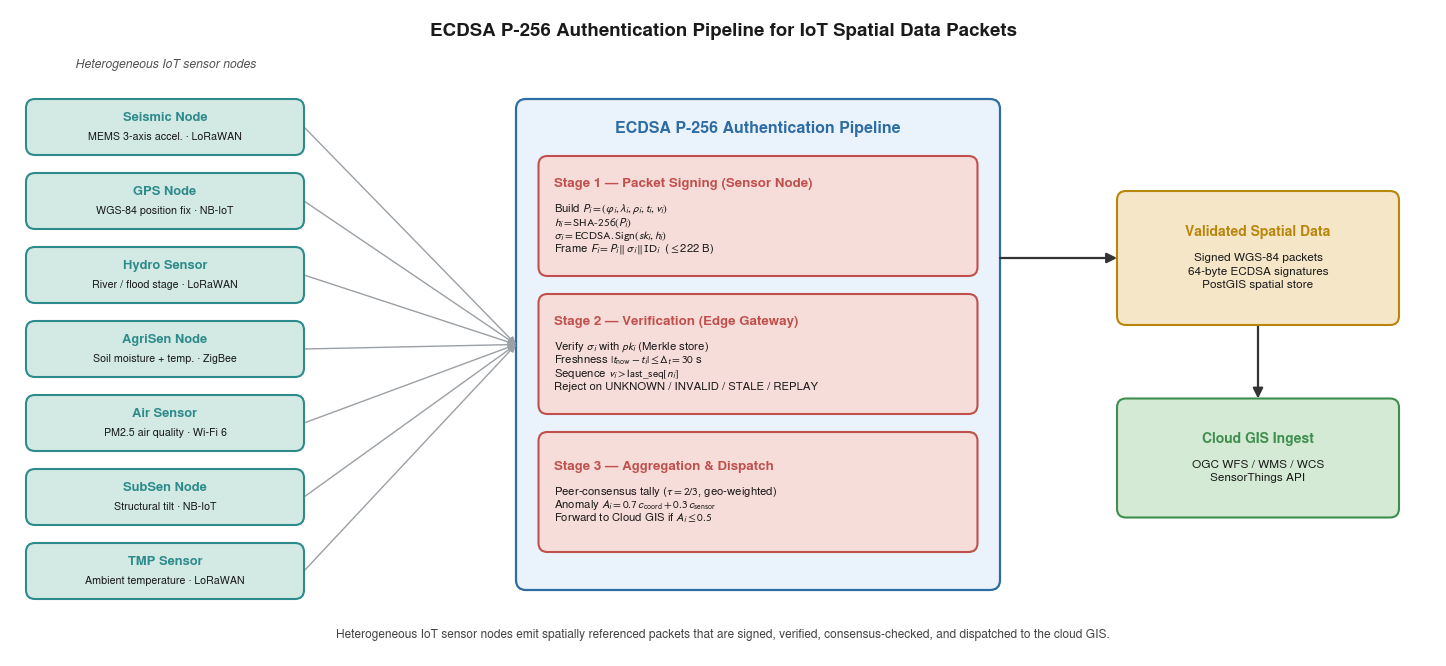

The script that saved this image:
import os, sys
import matplotlib
matplotlib.use("Agg")
import matplotlib.pyplot as plt
from matplotlib.patches import FancyBboxPatch, FancyArrowPatch

plt.rcParams.update({
    "font.family": "sans-serif",
    "font.sans-serif": ["Nimbus Sans", "Helvetica", "Arial"],
    "mathtext.fontset": "stixsans",
    "pdf.fonttype": 42, "ps.fonttype": 42,
    "savefig.bbox": "tight", "savefig.pad_inches": 0.03,
})

SENSORS = [
    ("Seismic Node",  "MEMS 3-axis accel. \u00b7 LoRaWAN"),
    ("GPS Node",      "WGS-84 position fix \u00b7 NB-IoT"),
    ("Hydro Sensor",  "River / flood stage \u00b7 LoRaWAN"),
    ("AgriSen Node",  "Soil moisture + temp. \u00b7 ZigBee"),
    ("Air Sensor",    "PM2.5 air quality \u00b7 Wi-Fi 6"),
    ("SubSen Node",   "Structural tilt \u00b7 NB-IoT"),
    ("TMP Sensor",    "Ambient temperature \u00b7 LoRaWAN"),
]
STAGE1 = ("Stage 1 \u2014 Packet Signing (Sensor Node)", [
    r"Build $P_i=(\varphi_i,\lambda_i,\rho_i,t_i,v_i)$",
    r"$h_i=\mathrm{SHA\text{-}256}(P_i)$",
    r"$\sigma_i=\mathrm{ECDSA.Sign}(sk_i,h_i)$",
    r"Frame $F_i=P_i\,\|\,\sigma_i\,\|\,\mathrm{ID}_i$  ($\leq$222 B)",
])
STAGE2 = ("Stage 2 \u2014 Verification (Edge Gateway)", [
    r"Verify $\sigma_i$ with $pk_i$ (Merkle store)",
    r"Freshness $|t_{\mathrm{now}}-t_i|\leq\Delta_t=30$ s",
    r"Sequence $v_i>\mathrm{last\_seq}[n_i]$",
    "Reject on UNKNOWN / INVALID / STALE / REPLAY",
])
STAGE3 = ("Stage 3 \u2014 Aggregation & Dispatch", [
    r"Peer-consensus tally ($\tau=2/3$, geo-weighted)",
    r"Anomaly $A_i=0.7\,c_{\mathrm{coord}}+0.3\,c_{\mathrm{sensor}}$",
    r"Forward to Cloud GIS if $A_i\leq 0.5$",
])
VALID = ("Validated Spatial Data", [
    "Signed WGS-84 packets",
    "64-byte ECDSA signatures",
    "PostGIS spatial store",
])
CLOUD = ("Cloud GIS Ingest", [
    "OGC WFS / WMS / WCS",
    "SensorThings API",
])

C_SENS  = dict(fill="#D3E9E4", edge="#2E8B8B")
C_CONT  = dict(fill="#EAF2FB", edge="#2E6DA4")
C_STAGE = dict(fill="#F7DDD9", edge="#C0504D")
C_VALID = dict(fill="#F5E6C8", edge="#B8860B")
C_CLOUD = dict(fill="#D5EAD5", edge="#3E8E4E")

W_IN, H_IN = 14.4, 6.6

def lh(fs):
    return fs * 1.16 / 72.0

fig = plt.figure(figsize=(W_IN, H_IN))
ax = fig.add_axes([0, 0, 1, 1]); ax.set_xlim(0, W_IN); ax.set_ylim(0, H_IN)
ax.axis("off")

def draw_box(cx, cy, w, h, header, body, fill, edge,
             hfs=10.0, bfs=8.3, gap_hd=0.11, header_left=False):
    ax.add_patch(FancyBboxPatch(
        (cx - w / 2, cy - h / 2), w, h,
        boxstyle="round,pad=0.02,rounding_size=0.09",
        linewidth=1.5, edgecolor=edge, facecolor=fill,
        mutation_aspect=1.0, zorder=3))
    HH, LB = lh(hfs), lh(bfs)
    block_h = HH + (gap_hd + len(body) * LB if body else 0)
    top = cy + block_h / 2
    if header_left:
        ax.text(cx - w / 2 + 0.14, top - HH / 2, header, ha="left", va="center",
                fontsize=hfs, fontweight="bold", color=edge, zorder=4)
        xb = cx - w / 2 + 0.14; ha = "left"
    else:
        ax.text(cx, top - HH / 2, header, ha="center", va="center",
                fontsize=hfs, fontweight="bold", color=edge, zorder=4)
        xb = cx; ha = "center"
    y = top - HH - gap_hd
    for line in body:
        ax.text(xb, y - LB / 2, line, ha=ha, va="center",
                fontsize=bfs, color="#1a1a1a", zorder=4)
        y -= LB

def arrow(x0, y0, x1, y1, color="#333333", lw=1.6, ms=15):
    ax.add_patch(FancyArrowPatch((x0, y0), (x1, y1), arrowstyle="-|>",
        mutation_scale=ms, linewidth=lw, color=color,
        shrinkA=0, shrinkB=0, zorder=2))

cont_x0, cont_x1 = 5.15, 9.95
cont_y0, cont_y1 = 0.75, 5.62
cont_cy = (cont_y0 + cont_y1) / 2
ax.add_patch(FancyBboxPatch(
    (cont_x0, cont_y0), cont_x1 - cont_x0, cont_y1 - cont_y0,
    boxstyle="round,pad=0.02,rounding_size=0.10",
    linewidth=1.6, edgecolor=C_CONT["edge"], facecolor=C_CONT["fill"],
    mutation_aspect=1.0, zorder=1))
ax.text((cont_x0 + cont_x1) / 2, 5.34, "ECDSA P-256 Authentication Pipeline",
        ha="center", va="center", fontsize=11.5, fontweight="bold",
        color=C_CONT["edge"], zorder=4)

st_cx = (cont_x0 + cont_x1) / 2
st_w = 4.35
st_h = 1.16
st_centers = [4.47, 3.09, 1.71]
for (hdr, body), cy in zip([STAGE1, STAGE2, STAGE3], st_centers):
    draw_box(st_cx, cy, st_w, st_h, hdr, body,
             C_STAGE["fill"], C_STAGE["edge"], hfs=9.6, bfs=8.2, header_left=True)

L_cx, L_w = 1.62, 2.74
L_h = 0.52
L_centers = [5.36 - i * 0.74 for i in range(len(SENSORS))]
ax.text(L_cx, 5.98, "Heterogeneous IoT sensor nodes", ha="center", va="center",
        fontsize=8.8, style="italic", color="#555555", zorder=4)
for (name, sub), cy in zip(SENSORS, L_centers):
    draw_box(L_cx, cy, L_w, L_h, name, [sub],
             C_SENS["fill"], C_SENS["edge"], hfs=9.3, bfs=7.7, gap_hd=0.05)

R_cx, R_w = 12.55, 2.78
draw_box(R_cx, 4.05, R_w, 1.30, VALID[0], VALID[1],
         C_VALID["fill"], C_VALID["edge"], hfs=10.0, bfs=8.5)
draw_box(R_cx, 2.05, R_w, 1.15, CLOUD[0], CLOUD[1],
         C_CLOUD["fill"], C_CLOUD["edge"], hfs=10.0, bfs=8.5)

for cy in L_centers:
    arrow(L_cx + L_w / 2 + 0.02, cy, cont_x0 - 0.02, cont_cy,
          color="#9AA0A6", lw=1.0, ms=11)

arrow(cont_x1 + 0.02, 4.05, R_cx - R_w / 2 - 0.02, 4.05)

arrow(R_cx, 4.05 - 1.30 / 2 - 0.02, R_cx, 2.05 + 1.15 / 2 + 0.02)

ax.text(W_IN / 2, H_IN - 0.28,
        "ECDSA P-256 Authentication Pipeline for IoT Spatial Data Packets",
        ha="center", va="center", fontsize=13.5, fontweight="bold", color="#1a1a1a")
ax.text(W_IN / 2, 0.28,
        "Heterogeneous IoT sensor nodes emit spatially referenced packets that "
        "are signed, verified, consensus-checked, and dispatched to the cloud GIS.",
        ha="center", va="center", fontsize=8.6, color="#444444")

outdir = sys.argv[1] if len(sys.argv) > 1 else "."
os.makedirs(outdir, exist_ok=True)
fig.savefig(os.path.join(outdir, "fig_auth_pipeline.pdf"))
fig.savefig(os.path.join(outdir, "fig_auth_pipeline.png"), dpi=600)
plt.close(fig)
print("wrote fig_auth_pipeline.{png,pdf} to", os.path.abspath(outdir))
